The GitHub repository dhruvp/wbc-classification contains a labelled image folder "images" with 4 categories: eosinophil, lymphocyte, monocyte, neutrophil. Examples follow, each with its label.

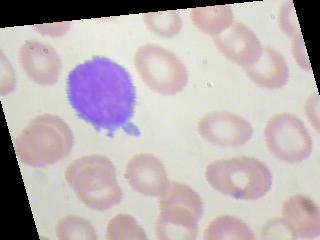
Label: lymphocyte

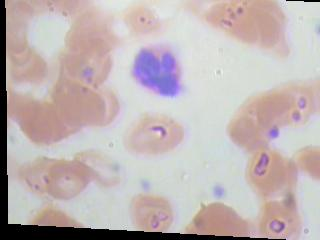
Label: eosinophil

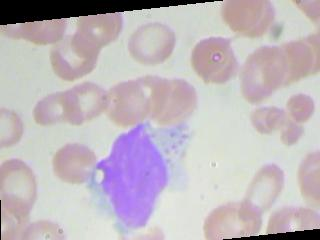
Label: monocyte

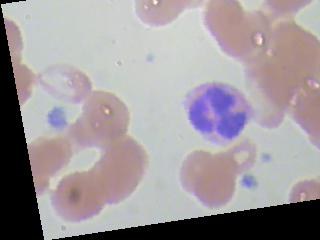
Label: neutrophil

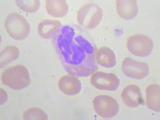
Label: neutrophil

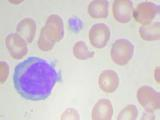
Label: lymphocyte
